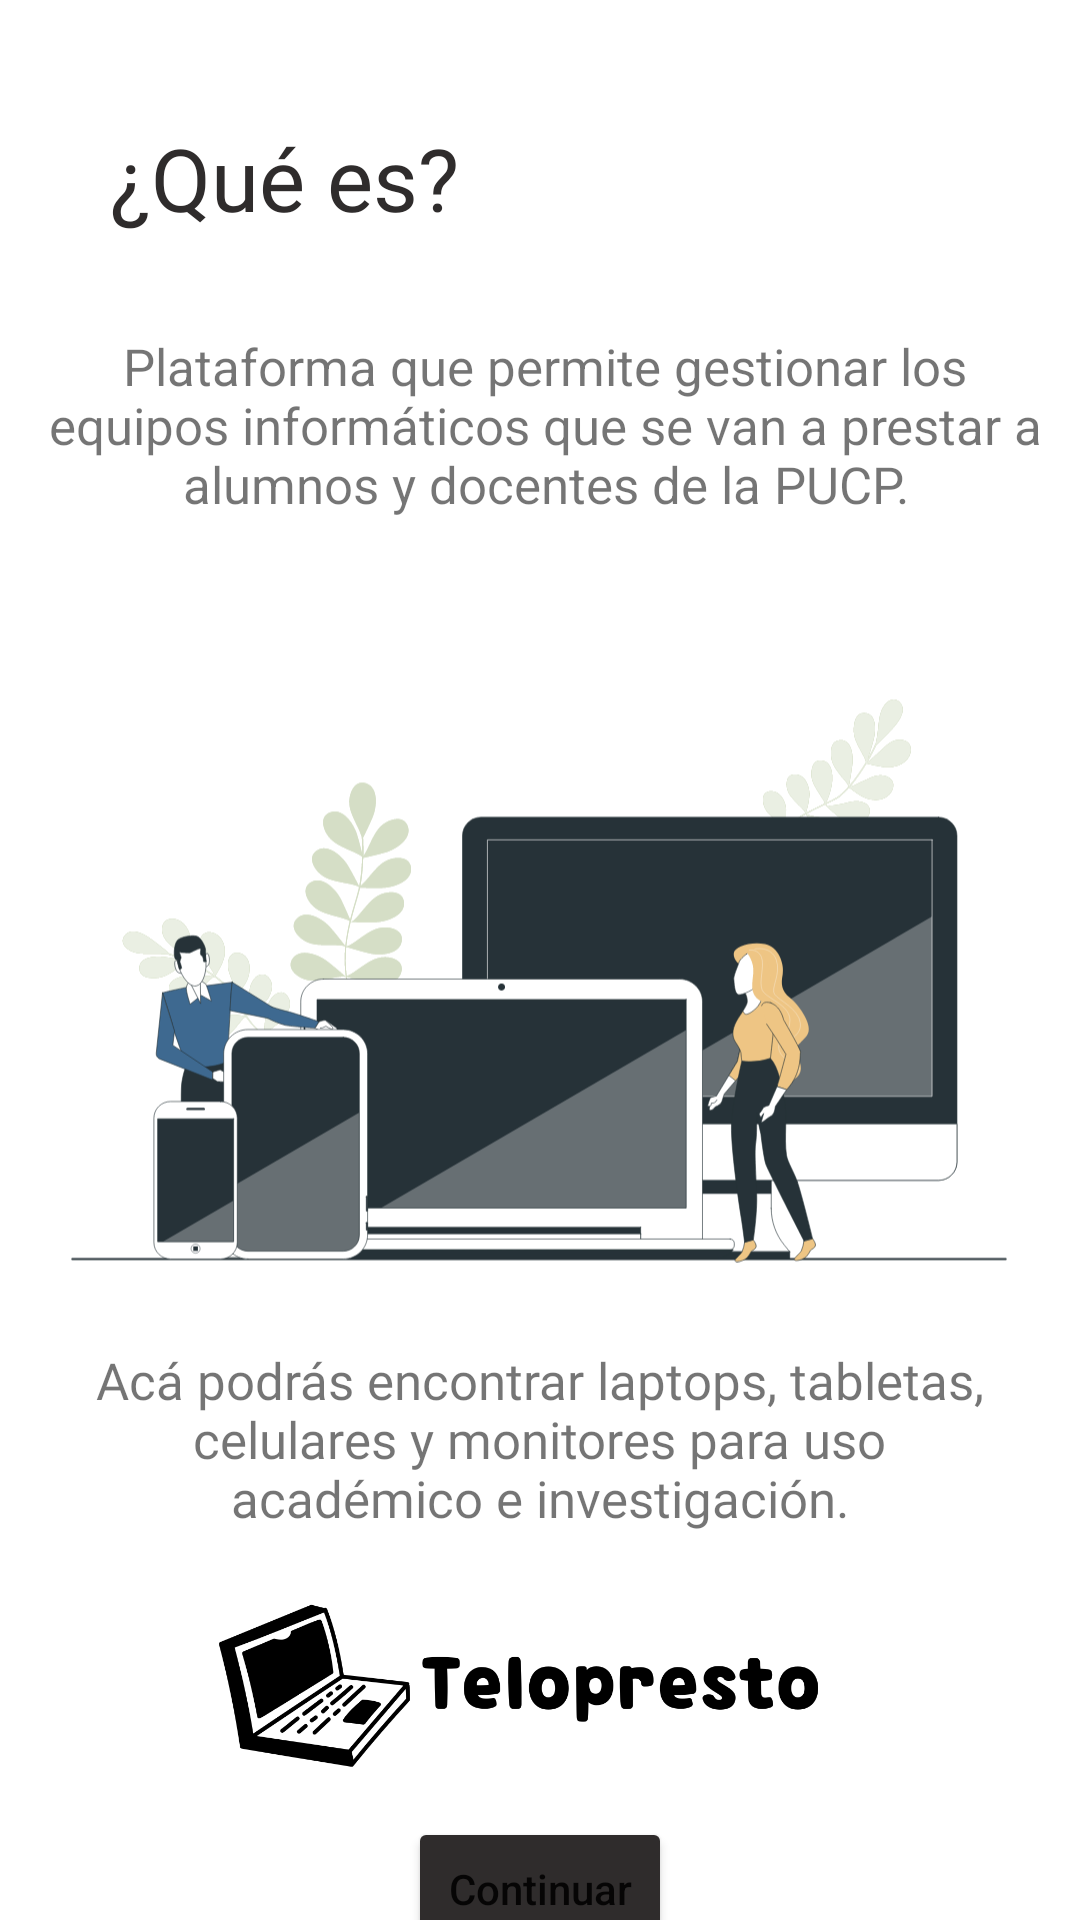

The Android layout XML behind this screen, and the referenced resources:
<!-- AndroidManifest.xml: application theme Theme.Telopresto -->
<!-- res/layout/what_is.xml -->
<?xml version="1.0" encoding="utf-8"?>
<androidx.constraintlayout.widget.ConstraintLayout xmlns:android="http://schemas.android.com/apk/res/android"
    xmlns:app="http://schemas.android.com/apk/res-auto"
    xmlns:tools="http://schemas.android.com/tools"
    android:layout_width="match_parent"
    android:layout_height="match_parent">

    <TextView
        android:id="@+id/que_es"
        android:layout_width="wrap_content"
        android:layout_height="wrap_content"
        android:layout_marginTop="40dp"
        android:fontFamily="@font/inter_bold"
        android:text="¿Qué es?"
        android:textAlignment="center"
        android:textColor="#2F2C2C"
        android:textSize="29sp"
        app:layout_constraintEnd_toEndOf="parent"
        app:layout_constraintHorizontal_bias="0.15"
        app:layout_constraintStart_toStartOf="parent"
        app:layout_constraintTop_toTopOf="parent" />

    <ImageView
        android:id="@+id/imageView7"
        android:layout_width="312dp"
        android:layout_height="248dp"
        android:layout_marginTop="8dp"
        app:layout_constraintEnd_toEndOf="parent"
        app:layout_constraintHorizontal_bias="0.494"
        app:layout_constraintStart_toStartOf="parent"
        app:layout_constraintTop_toBottomOf="@+id/text_que_es"
        app:srcCompat="@drawable/bro" />

    <TextView
        android:id="@+id/text_que_es"
        android:layout_width="338dp"
        android:layout_height="70dp"
        android:layout_marginTop="32dp"
        android:text="Plataforma que permite gestionar los equipos informáticos que se van a prestar a alumnos y docentes de la PUCP."
        android:textAlignment="center"
        android:textSize="17sp"
        app:layout_constraintEnd_toEndOf="parent"
        app:layout_constraintHorizontal_bias="0.575"
        app:layout_constraintStart_toStartOf="parent"
        app:layout_constraintTop_toBottomOf="@+id/que_es" />

    <TextView
        android:id="@+id/text_que_es2"
        android:layout_width="302dp"
        android:layout_height="68dp"
        android:layout_marginTop="12dp"
        android:fontFamily="@font/inter"
        android:text="Acá podrás encontrar laptops, tabletas, celulares y monitores para uso académico e investigación."
        android:textAlignment="center"
        android:textSize="17sp"
        app:layout_constraintEnd_toEndOf="parent"
        app:layout_constraintHorizontal_bias="0.495"
        app:layout_constraintStart_toStartOf="parent"
        app:layout_constraintTop_toBottomOf="@+id/imageView7" />

    <Button
        android:id="@+id/continuarbtn"
        android:layout_width="wrap_content"
        android:layout_height="wrap_content"
        android:backgroundTint="#2F2C2C"
        android:onClick="irLogin"
        android:text="Continuar"
        android:textAllCaps="false"
        app:layout_constraintBottom_toBottomOf="parent"
        app:layout_constraintEnd_toEndOf="parent"
        app:layout_constraintStart_toStartOf="parent"
        app:layout_constraintTop_toBottomOf="@+id/imageViewEquipos"
        app:layout_constraintVertical_bias="0.0" />

    <ImageView
        android:id="@+id/imageViewEquipos"
        android:layout_width="287dp"
        android:layout_height="89dp"
        app:layout_constraintEnd_toEndOf="parent"
        app:layout_constraintStart_toStartOf="parent"
        app:layout_constraintTop_toBottomOf="@+id/text_que_es2"
        app:srcCompat="@drawable/telopresto1" />

</androidx.constraintlayout.widget.ConstraintLayout>
<!-- resources referenced by this layout -->
<resources>
  <!-- drawable bro: vector/xml drawable (drawable, 58494 chars, omitted) -->
  <!-- drawable telopresto1: png bitmap (drawable, 47262 bytes) -->
  <style name="Theme.Telopresto" parent="Theme.MaterialComponents.DayNight.DarkActionBar">
          
          <item name="colorPrimary">@color/negro15</item>
          <item name="colorPrimaryVariant">@color/negro65</item>
          <item name="colorOnPrimary">@color/white</item>
          
          <item name="colorSecondary">@color/teal_200</item>
          <item name="colorSecondaryVariant">@color/teal_700</item>
          <item name="colorOnSecondary">@color/black</item>
          
          <item name="android:statusBarColor">?attr/colorPrimaryVariant</item>
          
          <item name="android:navigationBarColor">@color/negro65</item>
      </style>
  <!-- not gathered from this repository: default colours our renderer supplied (Android Studio template values) -->
  <color name="teal_200">#FF03DAC5</color>
  <color name="teal_700">#FF018786</color>
  <color name="black">#FF000000</color>
  <color name="white">#FFFFFFFF</color>
</resources>
